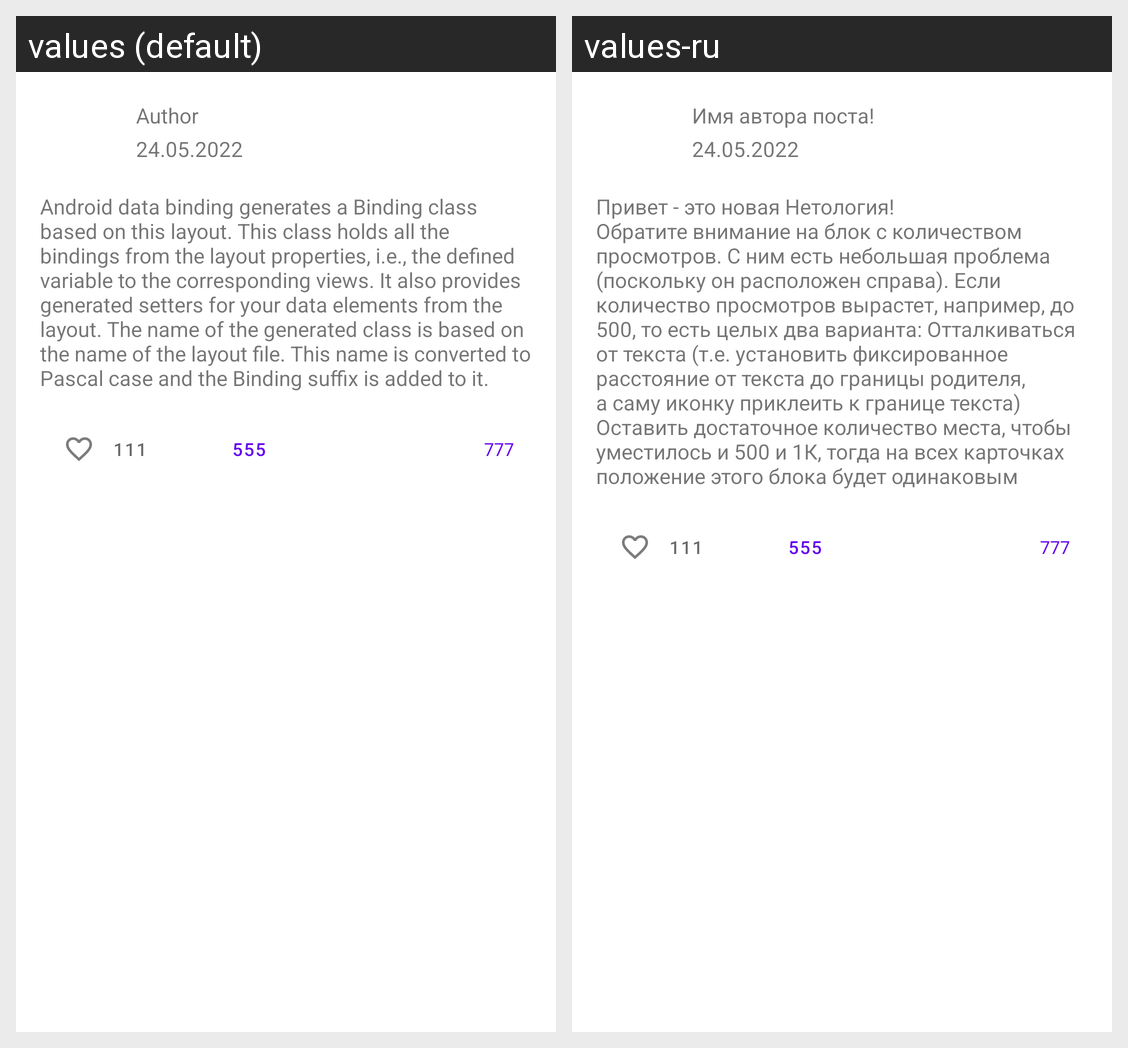

This grid shows one Android layout under two languages. Give, for every string resource on the screen, its name, the default text and each shown locale's text.
Android screen res/layout/fragment_post.xml rendered under 2 locales, left to right: values (default), values-ru. Device: Nexus 5 (rendered at 1080×1920; each locale shown at half size, 540×960, under a caption strip naming it); theme Theme.NMedia.
Strings drawn on this screen, with the default value and each locale's value (text and hints the layout hard-codes, and strings that could not be matched under every locale, appear in the picture but are not listed):

AuthorName
  values: Author
  values-ru: Имя автора поста!

date
  values: 24.05.2022
  values-ru: 24.05.2022  [not translated; the default value is used]

textPost
  values: Android data binding generates a Binding class based on this layout. This class holds all the bindings from the layout properties, i.e., the defined variable to the corresponding views. It also provides generated setters for your data elements from the layout. The name of the generated class is based on the name of the layout file. This name is converted to Pascal case and the Binding suffix is …[clipped]
  values-ru: Привет - это новая Нетология!
      Обратите внимание на блок с количеством просмотров. С ним есть небольшая проблема (поскольку он расположен справа). Если количество просмотров вырастет, например, до 500, то есть целых два варианта: Отталкиваться от текста (т.е. установить фиксированное расстояние от текста до границы родителя, а саму иконку приклеить к границе текста) Оставить достаточное количество …[clipped]
